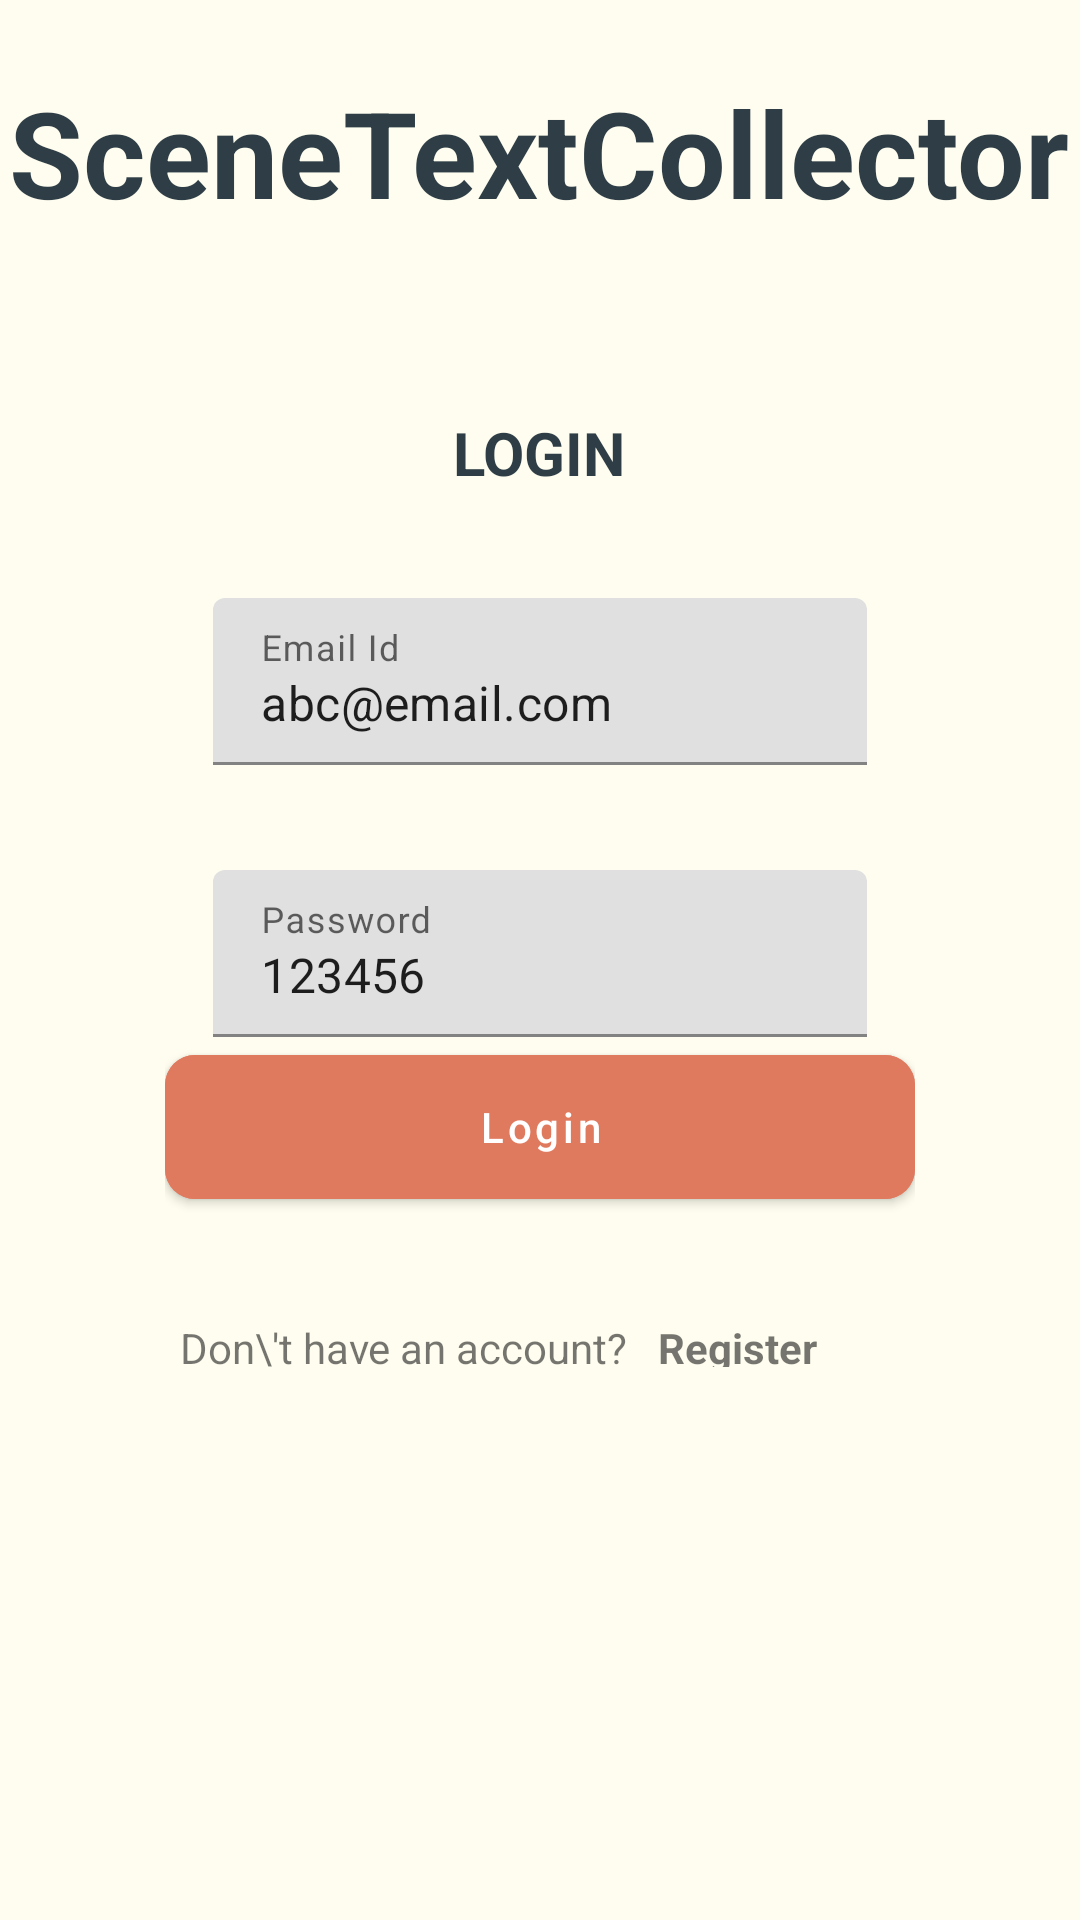

This screen was rendered from an Android layout file. Write that file and the resources it references.
<!-- AndroidManifest.xml: application theme Theme.SceneTextCollector -->
<!-- res/layout/activity_login_page.xml -->
<?xml version="1.0" encoding="utf-8"?>
<LinearLayout xmlns:android="http://schemas.android.com/apk/res/android"
    xmlns:app="http://schemas.android.com/apk/res-auto"
    xmlns:tools="http://schemas.android.com/tools"
    android:layout_width="match_parent"
    android:layout_height="match_parent"
    android:orientation="vertical"
    android:gravity="center"
    android:background="@color/MatchedBG"
    tools:context=".MainActivity">

    <TextView
        android:id="@+id/TitleTv"
        android:layout_width="wrap_content"
        android:layout_height="wrap_content"
        android:text="SceneTextCollector"
        android:textColor="@color/TextColor"
        android:textSize="40sp"
        android:textStyle="bold"
        android:layout_marginBottom="50dp"
        />

    <LinearLayout
        android:layout_height="wrap_content"
        android:layout_width="wrap_content"
        android:orientation="vertical"
        android:layout_gravity="center"
        android:padding="10sp"
        android:layout_marginBottom="150dp"
        >

        <TextView
            android:id="@+id/LoginLoginTv"
            android:layout_width="wrap_content"
            android:layout_height="wrap_content"
            android:text="LOGIN"
            android:layout_gravity="center"
            android:textColor="@color/TextColor"
            android:textSize="20sp"
            android:textStyle="bold"
            />

        <com.google.android.material.textfield.TextInputLayout
            android:id="@+id/LoginEmailTil"
            android:layout_width="match_parent"
            android:layout_height="wrap_content"
            android:layout_marginStart="16dp"
            android:layout_marginTop="35dp"
            android:layout_marginEnd="16dp"
            android:hint="Email Id">

            <EditText
                android:id="@+id/LoginEmailEt"
                android:layout_width="match_parent"
                android:layout_height="wrap_content"
                android:inputType="textEmailAddress"
                android:text="abc@email.com"
                />

        </com.google.android.material.textfield.TextInputLayout>

        <com.google.android.material.textfield.TextInputLayout
            android:id="@+id/LoginPasswordTil"
            android:layout_width="match_parent"
            android:layout_height="wrap_content"
            android:layout_marginStart="16dp"
            android:layout_marginTop="35dp"
            android:layout_marginEnd="16dp"
            android:hint="Password">

            <EditText
                android:id="@+id/LoginPasswordEt"
                android:layout_width="match_parent"
                android:layout_height="wrap_content"
                android:inputType="textEmailAddress"
                android:text="123456"
                />

        </com.google.android.material.textfield.TextInputLayout>

        <com.google.android.material.button.MaterialButton
            android:id="@+id/LoginConfirmBtn"
            android:layout_width="250dp"
            android:layout_height="60dp"
            android:layout_weight="1"
            android:text="Login"
            android:backgroundTint="@color/GoogleLogin"
            app:cornerRadius="10dp"
            android:textAllCaps="false"
            />

        <LinearLayout
            android:layout_width="wrap_content"
            android:layout_height="wrap_content"
            android:layout_marginTop="5dp"
            android:gravity="center_vertical"
            android:orientation="horizontal"
            >
            <TextView
                android:id="@+id/DontHaveAnAccountTv"
                android:layout_width="wrap_content"
                android:layout_height="wrap_content"
                android:layout_marginTop="16dp"
                android:padding="5dp"
                android:text="Don\'t have an account?"
                />

            <TextView
                android:id="@+id/RegisterTv"
                android:layout_width="wrap_content"
                android:layout_height="wrap_content"
                android:layout_marginTop="16dp"
                android:padding="5dp"
                android:foreground="?attr/selectableItemBackground"
                android:text="Register"
                android:textStyle="bold"
                />

        </LinearLayout>


    </LinearLayout>

</LinearLayout>
<!-- resources referenced by this layout -->
<resources>
  <color name="GoogleLogin">#e07a5f</color>
  <color name="MatchedBG">#FEFDEF</color>
  <color name="TextColor">#2f3e46</color>
  <style name="Theme.SceneTextCollector" parent="Theme.MaterialComponents.DayNight.NoActionBar">
          
          <item name="colorPrimary">@color/Theme</item>
          <item name="colorPrimaryVariant">@color/TextColor</item>
          <item name="colorOnPrimary">@color/white</item>
          
          <item name="colorSecondary">@color/teal_200</item>
          <item name="colorSecondaryVariant">@color/teal_700</item>
          <item name="colorOnSecondary">@color/black</item>
          
          <item name="android:statusBarColor" tools:targetApi="l">?attr/colorPrimaryVariant</item>
          
      </style>
  <color name="Theme">#354f52</color>
  <color name="white">#FFFFFFFF</color>
  <color name="teal_200">#FF03DAC5</color>
  <color name="teal_700">#FF018786</color>
  <color name="black">#FF000000</color>
</resources>
